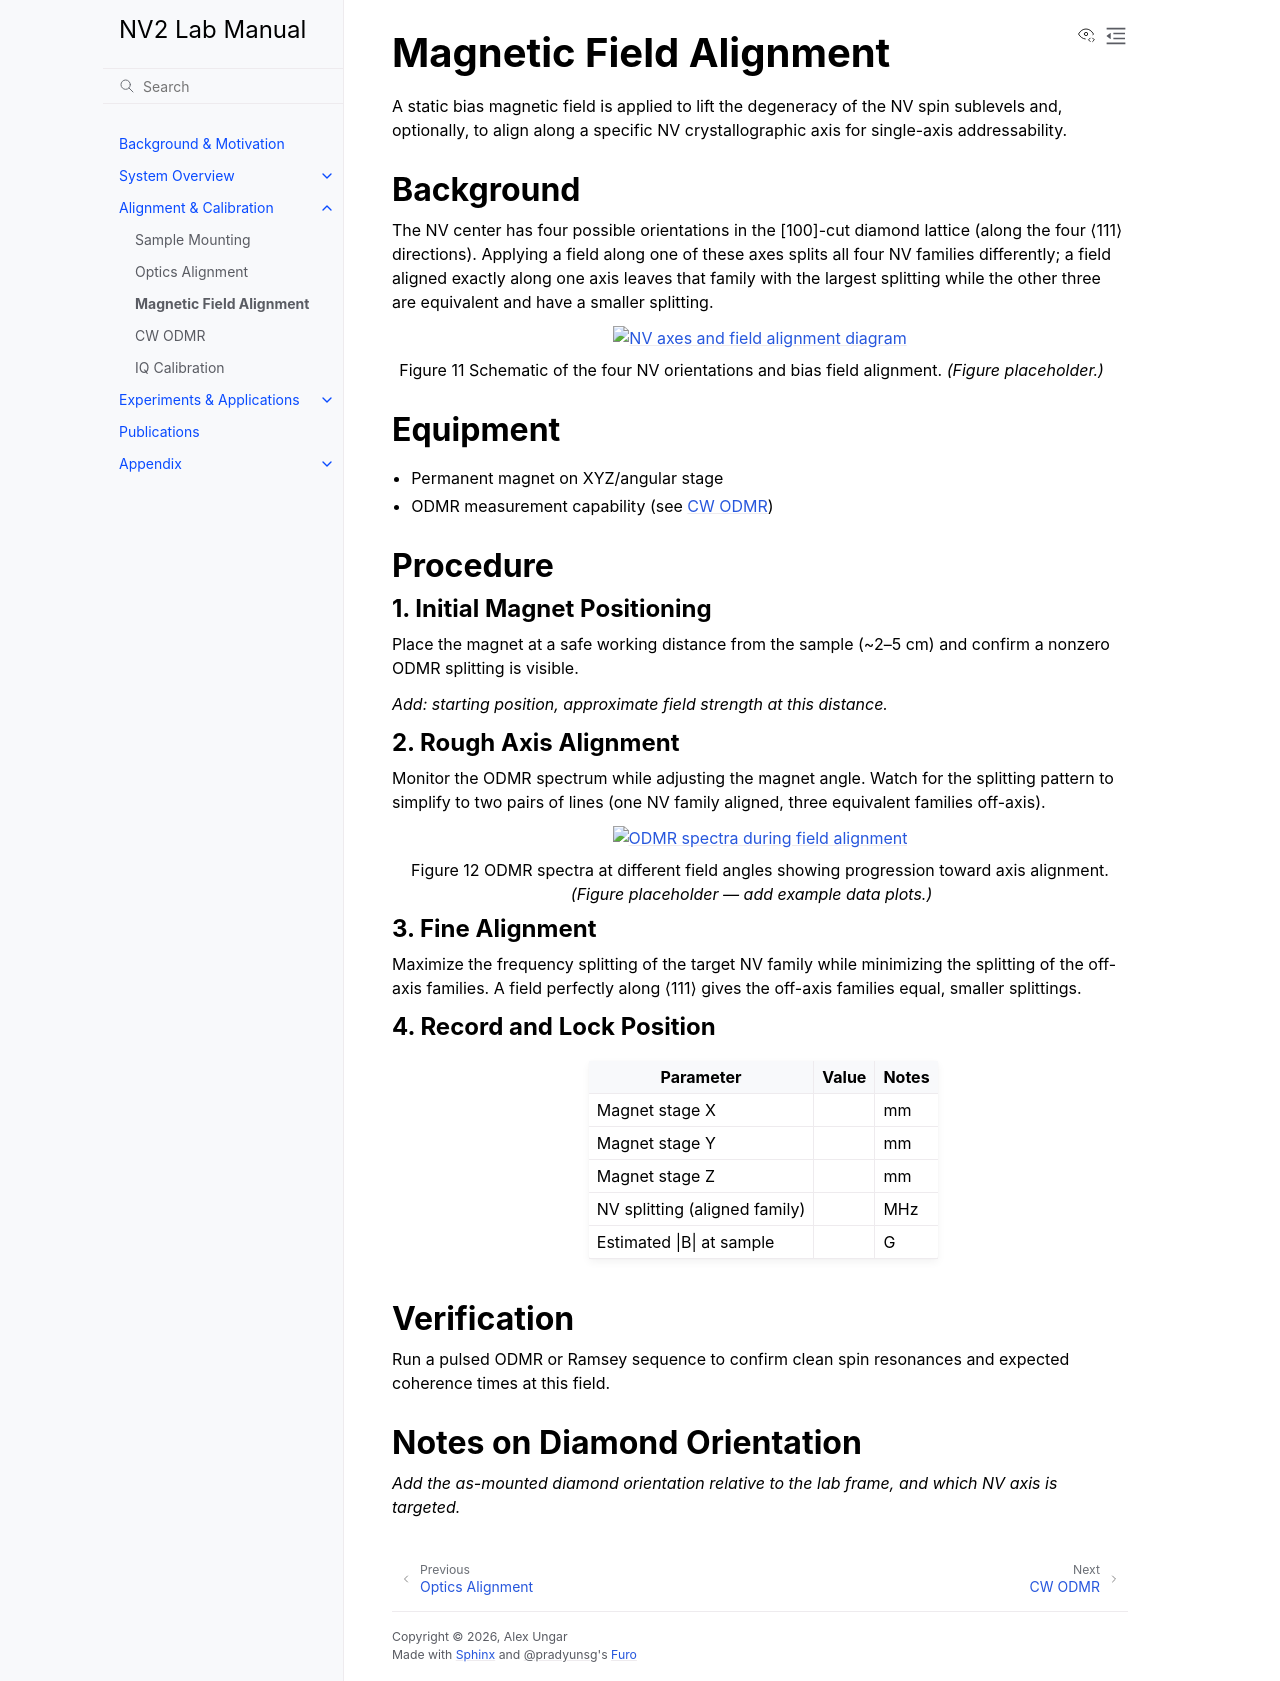

repository: qeg-ungar/nv2-docs · page: calibration/magnetic_field_alignment.html · generator: sphinx

# Magnetic Field Alignment

A static bias magnetic field is applied to lift the degeneracy of the NV spin sublevels and,
optionally, to align along a specific NV crystallographic axis for single-axis addressability.

## Background

The NV center has four possible orientations in the [100]-cut diamond lattice (along the four
⟨111⟩ directions). Applying a field along one of these axes splits all four NV families
differently; a field aligned exactly along one axis leaves that family with the largest splitting
while the other three are equivalent and have a smaller splitting.

```{figure} ../_static/images/nv_axes_field_alignment.png
:alt: NV axes and field alignment diagram
:width: 65%
:align: center

Schematic of the four NV orientations and bias field alignment.
*(Figure placeholder.)*
```

## Equipment

- Permanent magnet on XYZ/angular stage
- ODMR measurement capability (see {doc}`CW ODMR <cw_odmr>`)

## Procedure

### 1. Initial Magnet Positioning

Place the magnet at a safe working distance from the sample (~2–5 cm) and confirm a nonzero
ODMR splitting is visible.

*Add: starting position, approximate field strength at this distance.*

### 2. Rough Axis Alignment

Monitor the ODMR spectrum while adjusting the magnet angle. Watch for the splitting pattern to
simplify to two pairs of lines (one NV family aligned, three equivalent families off-axis).

```{figure} ../_static/images/odmr_field_alignment_spectra.png
:alt: ODMR spectra during field alignment
:width: 75%
:align: center

ODMR spectra at different field angles showing progression toward axis alignment.
*(Figure placeholder — add example data plots.)*
```

### 3. Fine Alignment

Maximize the frequency splitting of the target NV family while minimizing the splitting of
the off-axis families. A field perfectly along ⟨111⟩ gives the off-axis families equal,
smaller splittings.

### 4. Record and Lock Position

| Parameter | Value | Notes |
|-----------|-------|-------|
| Magnet stage X | | mm |
| Magnet stage Y | | mm |
| Magnet stage Z | | mm |
| NV splitting (aligned family) | | MHz |
| Estimated \|B\| at sample | | G |

## Verification

Run a pulsed ODMR or Ramsey sequence to confirm clean spin resonances and expected
coherence times at this field.

## Notes on Diamond Orientation

*Add the as-mounted diamond orientation relative to the lab frame, and which NV axis is targeted.*
